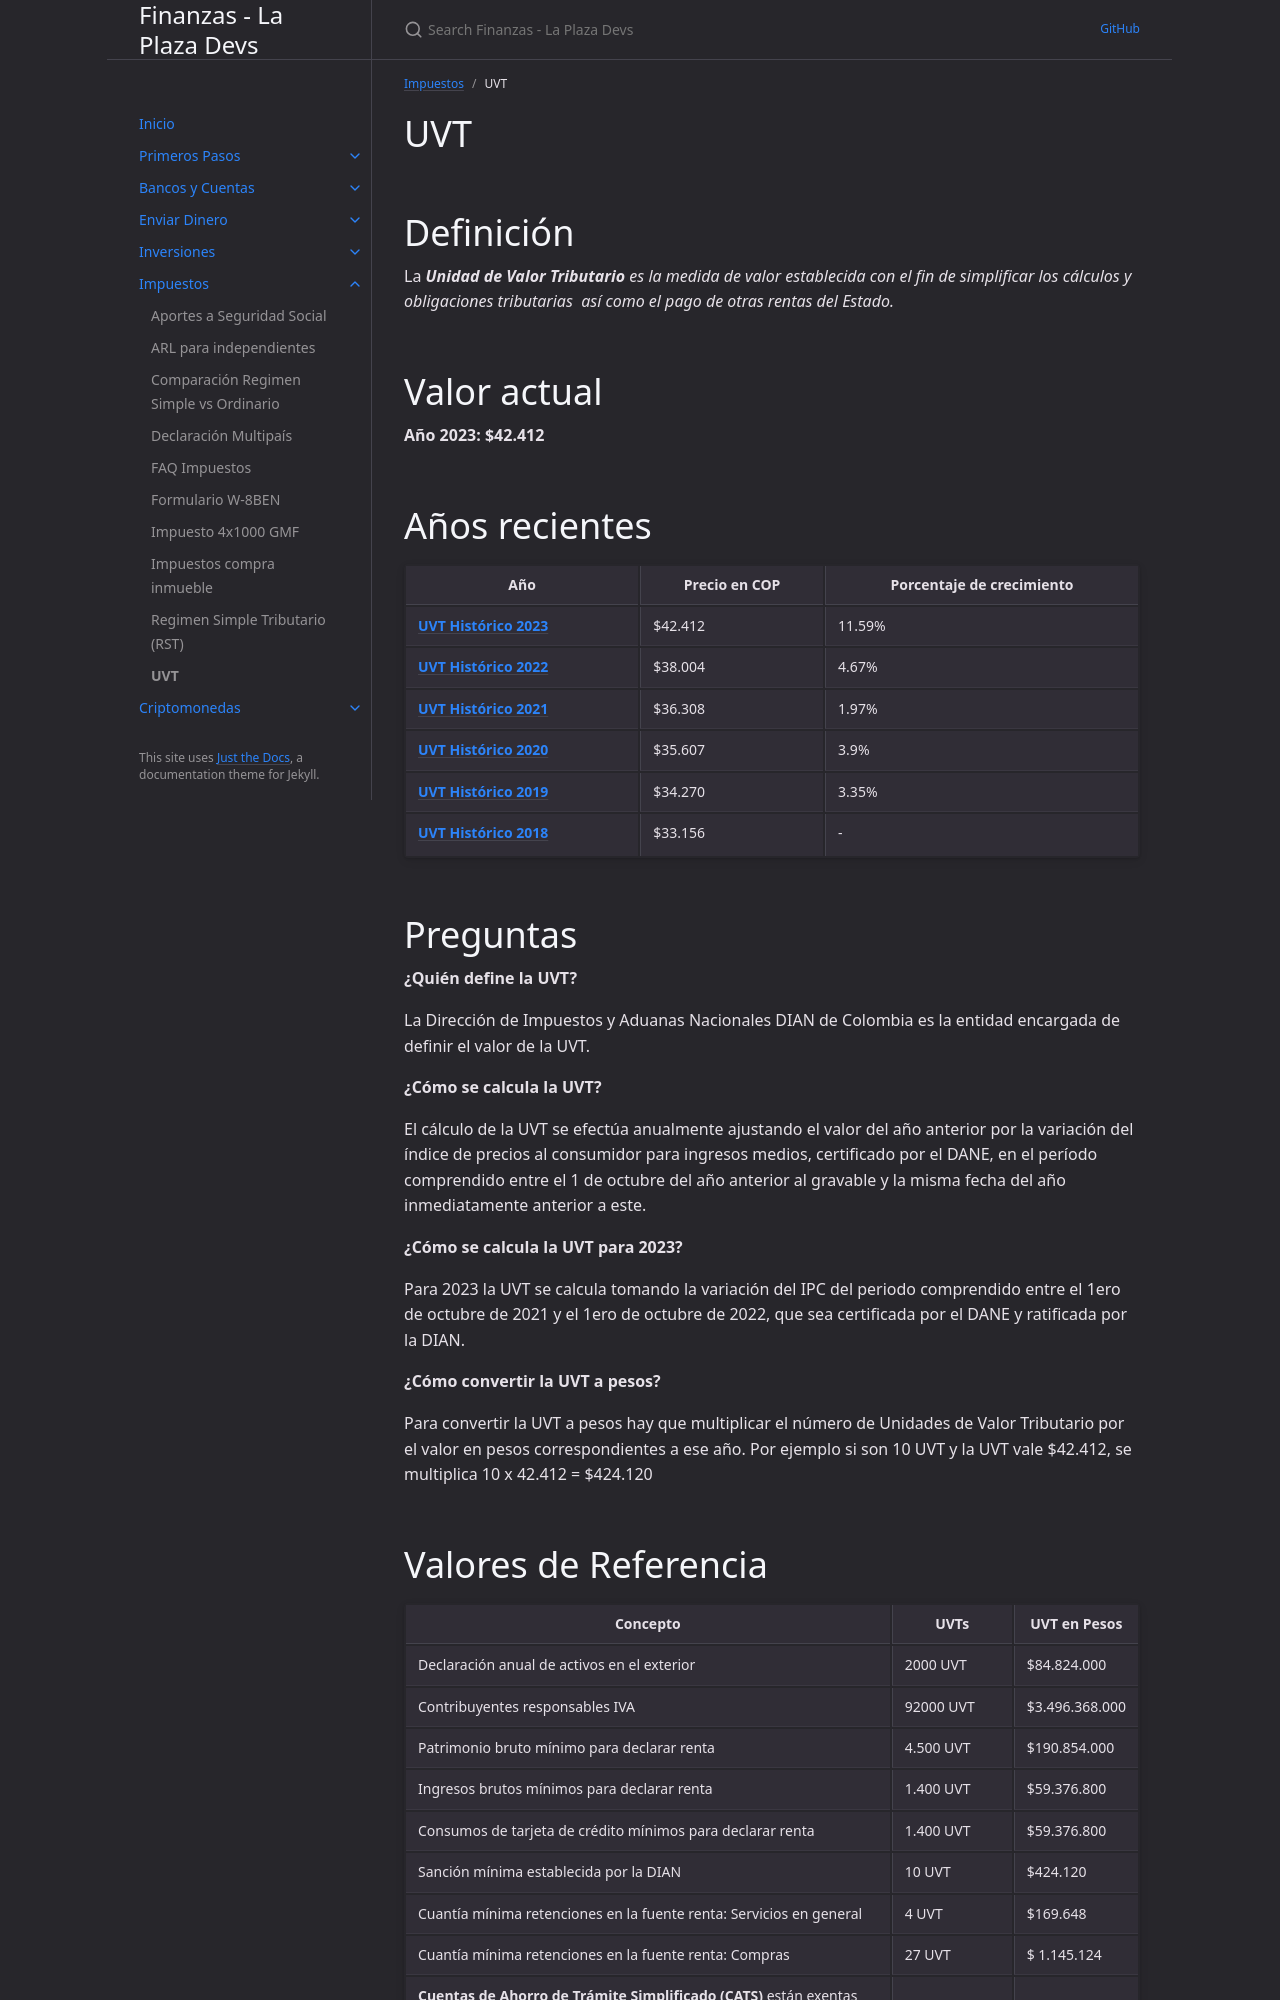

repository: laplazadevs/finanzas · page: docs/uvt.html · generator: jekyll

---
layout: default
title: "UVT"
parent: Impuestos
nav_order: 10
---

# UVT

# Definición

La ***Unidad de Valor Tributario** es la medida de valor establecida con el fin de simplificar los cálculos y obligaciones tributarias  así como el pago de otras rentas del Estado.*

# Valor actual

**Año 2023: $42.412**

# Años recientes

| Año | Precio en COP | Porcentaje de crecimiento |
| --- | --- | --- |
| [**UVT Histórico 2023**](https://uvt.com.co/) | $42.412 | 11.59% |
| [**UVT Histórico 2022**](https://uvt.com.co/valor-uvt-2022/) | $38.004 | 4.67% |
| [**UVT Histórico 2021**](https://uvt.com.co/uvt-2021/) | $36.308 | 1.97% |
| [**UVT Histórico 2020**](https://uvt.com.co/uvt-2020/) | $35.607 | 3.9% |
| [**UVT Histórico 2019**](https://uvt.com.co/uvt-2019/) | $34.270 | 3.35% |
| [**UVT Histórico 2018**](https://uvt.com.co/uvt-2018/) | $33.156 | - |

# Preguntas

**¿Quién define la UVT?**

La Dirección de Impuestos y Aduanas Nacionales DIAN de Colombia es la entidad encargada de definir el valor de la UVT.

**¿Cómo se calcula la UVT?**

El cálculo de la UVT se efectúa anualmente ajustando el valor del año anterior por la variación del índice de precios al consumidor para ingresos medios, certificado por el DANE, en el período comprendido entre el 1 de octubre del año anterior al gravable y la misma fecha del año inmediatamente anterior a este.

**¿Cómo se calcula la UVT para 2023?**

Para 2023 la UVT se calcula tomando la variación del IPC del periodo comprendido entre el 1ero de octubre de 2021 y el 1ero de octubre de 2022, que sea certificada por el DANE y ratificada por la DIAN.

**¿Cómo convertir la UVT a pesos?**

Para convertir la UVT a pesos hay que multiplicar el número de Unidades de Valor Tributario por el valor en pesos correspondientes a ese año. Por ejemplo si son 10 UVT y la UVT vale $42.412, se multiplica 10 x 42.412 = $424.120
